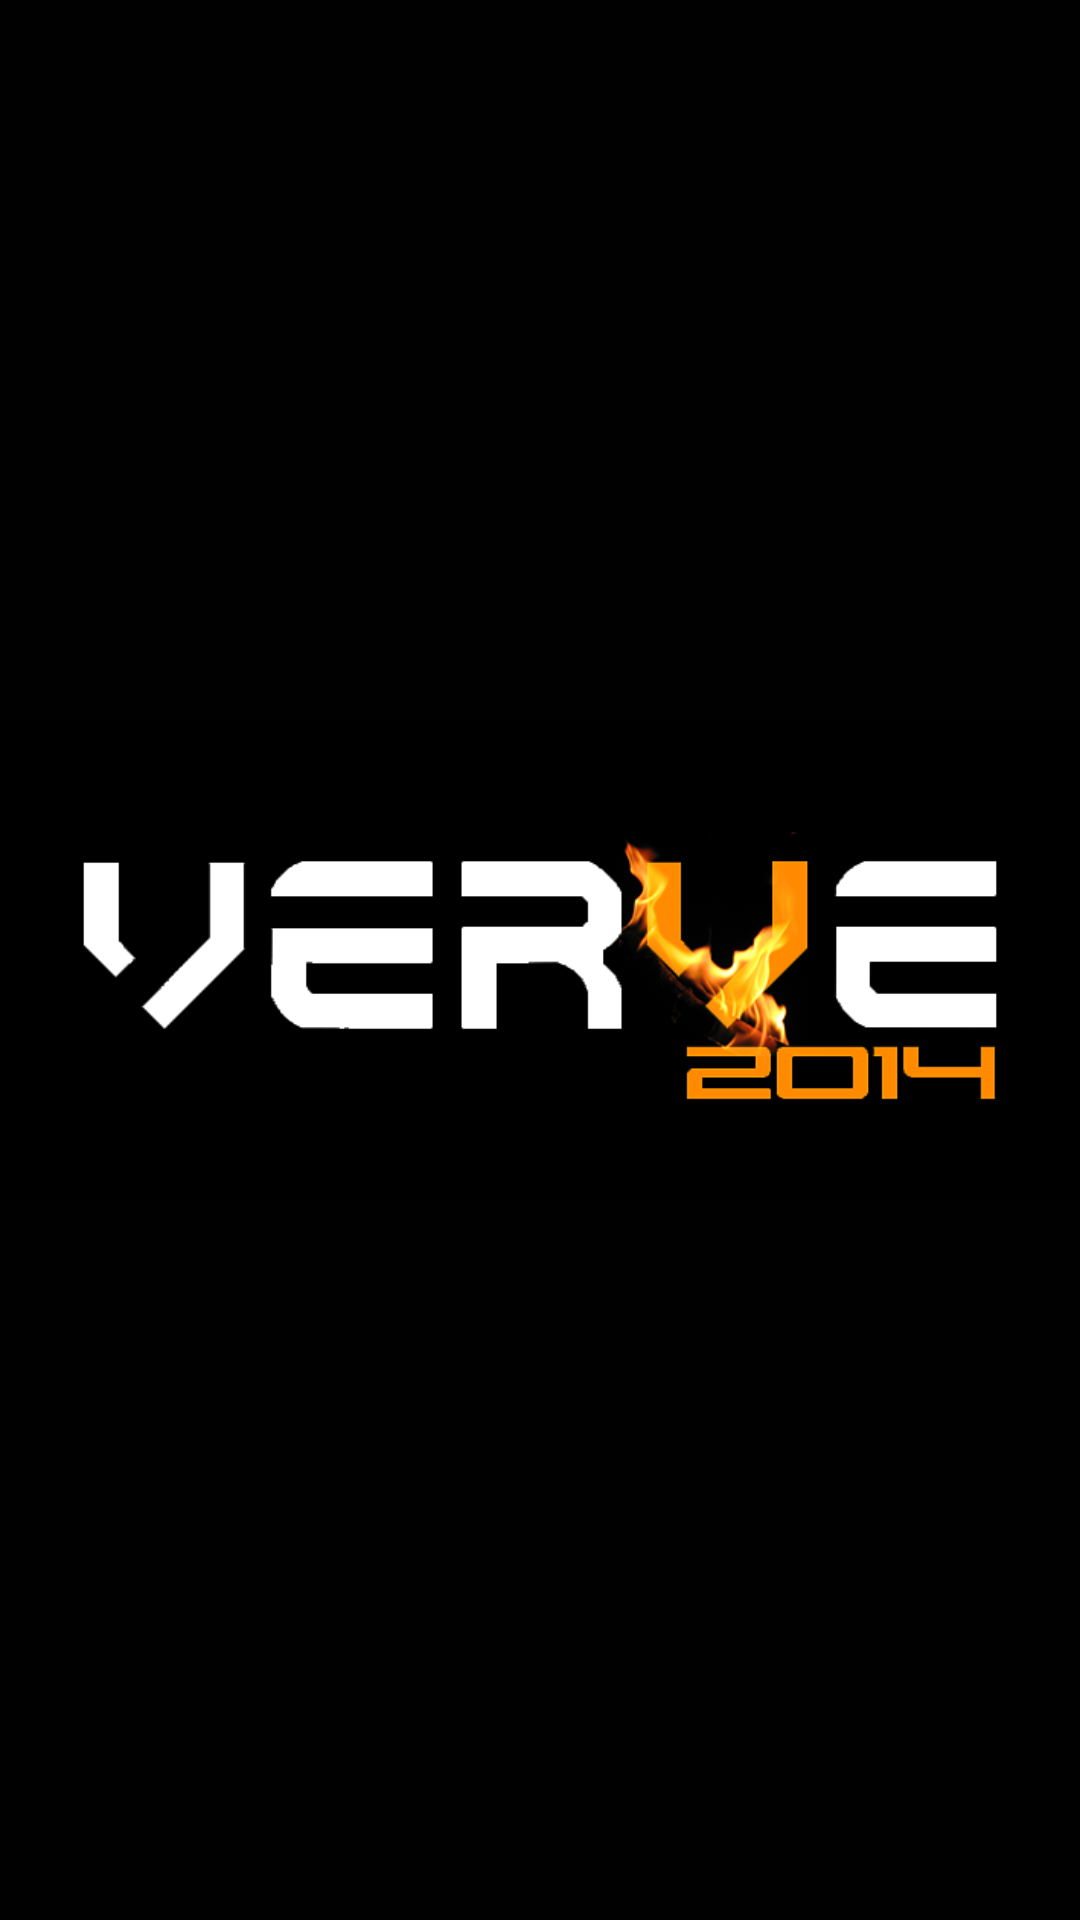

Android layout source for this screen:
<!-- AndroidManifest.xml: application theme vTheme -->
<!-- res/layout/splash_screen_activity.xml -->
<FrameLayout xmlns:android="http://schemas.android.com/apk/res/android"
    xmlns:tools="http://schemas.android.com/tools"
    android:layout_width="match_parent"
    android:layout_height="match_parent"
    android:background="#000100"

    tools:context="com.mahesh.vitacm.SplashScreenActivity">

    
    <TextView
        android:id="@+id/fullscreen_content"
        android:layout_width="match_parent"
        android:layout_height="match_parent"
        android:keepScreenOn="true"
        android:textColor="#deedee"
        android:textStyle="bold"
        android:textSize="50sp"
        android:gravity="center"
        android:text="" />

    <ProgressBar
        style="?android:attr/progressBarStyleHorizontal"
        android:layout_width="300dp"
        android:layout_height="10dp"
        android:id="@+id/progressBar"
        android:layout_marginBottom="50dp"
        android:layout_gravity="center_horizontal|bottom" />

    <ImageView
        android:layout_width="wrap_content"
        android:layout_height="wrap_content"
        android:id="@+id/imageView"
        android:layout_gravity="center"
        android:src="@drawable/opening_image" />

    


</FrameLayout>
<!-- resources referenced by this layout -->
<resources>
  <style name="vTheme" parent="@style/_vTheme" />
  <style name="EditTextvTheme" parent="android:Widget.EditText">
          <item name="android:background">@drawable/vtheme_edit_text_holo_light</item>
          <item name="android:textColor">#000000</item>
      </style>
  <style name="CheckBoxvTheme" parent="android:Widget.CompoundButton.CheckBox">
          <item name="android:button">@drawable/vtheme_btn_check_holo_light</item>
      </style>
  <style name="RadioButtonvTheme" parent="android:Widget.CompoundButton.RadioButton">
          <item name="android:button">@drawable/vtheme_btn_radio_holo_light</item>
      </style>
  <style name="ButtonvTheme" parent="android:Widget.Button">
          <item name="android:background">@drawable/vtheme_btn_default_holo_light</item>
          <item name="android:minHeight">48dip</item>
          <item name="android:minWidth">64dip</item>
          <item name="android:textColor">#000000</item>
      </style>
  <style name="ImageButtonvTheme" parent="android:Widget.ImageButton">
          <item name="android:background">@drawable/vtheme_btn_default_holo_light</item>
      </style>
  <style name="SpinnervTheme" parent="android:Widget.Spinner">
          <item name="android:background">@drawable/vtheme_spinner_background_holo_light</item>
          <item name="android:dropDownSelector">@drawable/vtheme_list_selector_holo_light</item>
      </style>
  <style name="SpinnerDropDownItemvTheme" parent="android:Widget.DropDownItem.Spinner">
          <item name="android:checkMark">@drawable/vtheme_btn_radio_holo_light</item>
      </style>
  <style name="RatingBarvTheme" parent="android:Widget.RatingBar">
          <item name="android:progressDrawable">@drawable/vtheme_ratingbar_full_holo_light</item>
          <item name="android:indeterminateDrawable">@drawable/vtheme_ratingbar_full_holo_light</item>
      </style>
  <style name="TogglevTheme" parent="android:Widget.Button.Toggle">
          <item name="android:background">@drawable/vtheme_btn_toggle_holo_light</item>
          <item name="android:minHeight">48dip</item>
          <item name="android:textColor">#000000</item>
      </style>
  <style name="ListViewvTheme" parent="android:Widget.ListView">
          <item name="android:listSelector">@drawable/vtheme_list_selector_holo_light</item>
      </style>
  <style name="ListViewvTheme.White" parent="android:Widget.ListView.White">
          <item name="android:listSelector">@drawable/vtheme_list_selector_holo_light</item>
      </style>
  <style name="SpinnerItemvTheme" parent="android:TextAppearance.Widget.TextView.SpinnerItem">
          <item name="android:textColor">#000000</item>
      </style>
  <style name="PopupMenu.Vtheme" parent="@style/Widget.AppCompat.PopupMenu">
          <item name="android:popupBackground">@drawable/menu_dropdown_panel_vtheme</item>
      </style>
  <style name="DropDownListView.Vtheme" parent="@style/Widget.AppCompat.ListView.DropDown">
          <item name="android:listSelector">@drawable/selectable_background_vtheme</item>
      </style>
  <style name="ActionBarTabStyle.Vtheme" parent="@style/Widget.AppCompat.ActionBar.TabView">
          <item name="android:background">@drawable/tab_indicator_ab_vtheme</item>
      </style>
  <style name="ActionButton.CloseMode.Vtheme" parent="@style/Widget.AppCompat.ActionButton.CloseMode">
          <item name="android:background">@drawable/btn_cab_done_vtheme</item>
      </style>
  <style name="Theme.Vtheme.Widget" parent="@style/Theme.AppCompat">
          <item name="popupMenuStyle">@style/PopupMenu.Vtheme</item>
          <item name="dropDownListViewStyle">@style/DropDownListView.Vtheme</item>
      </style>
  <style name="ProgressBar.Vtheme" parent="@style/Widget.AppCompat.ProgressBar.Horizontal">
          <item name="android:progressDrawable">@drawable/progress_horizontal_vtheme</item>
      </style>
</resources>
